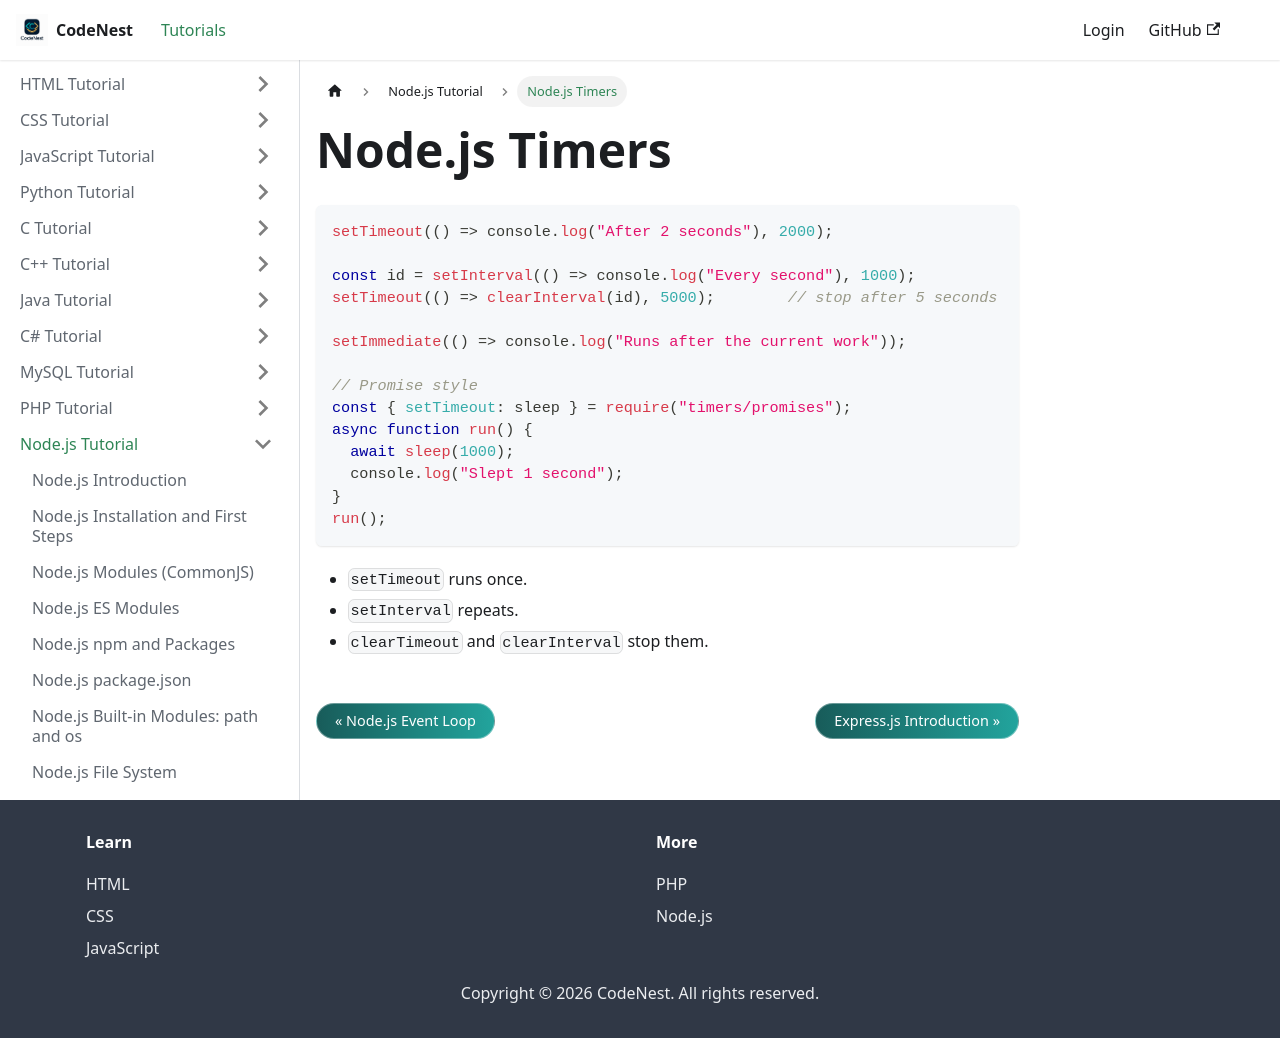

repository: adnankhan112/codenest · page: docs/nodejs/timers.html · generator: docusaurus

---
title: "Node.js Timers"
sidebar_position: 18
---

# Node.js Timers

```javascript
setTimeout(() => console.log("After 2 seconds"), 2000);

const id = setInterval(() => console.log("Every second"), 1000);
setTimeout(() => clearInterval(id), 5000);        // stop after 5 seconds

setImmediate(() => console.log("Runs after the current work"));

// Promise style
const { setTimeout: sleep } = require("timers/promises");
async function run() {
  await sleep(1000);
  console.log("Slept 1 second");
}
run();
```

- `setTimeout` runs once.
- `setInterval` repeats.
- `clearTimeout` and `clearInterval` stop them.
